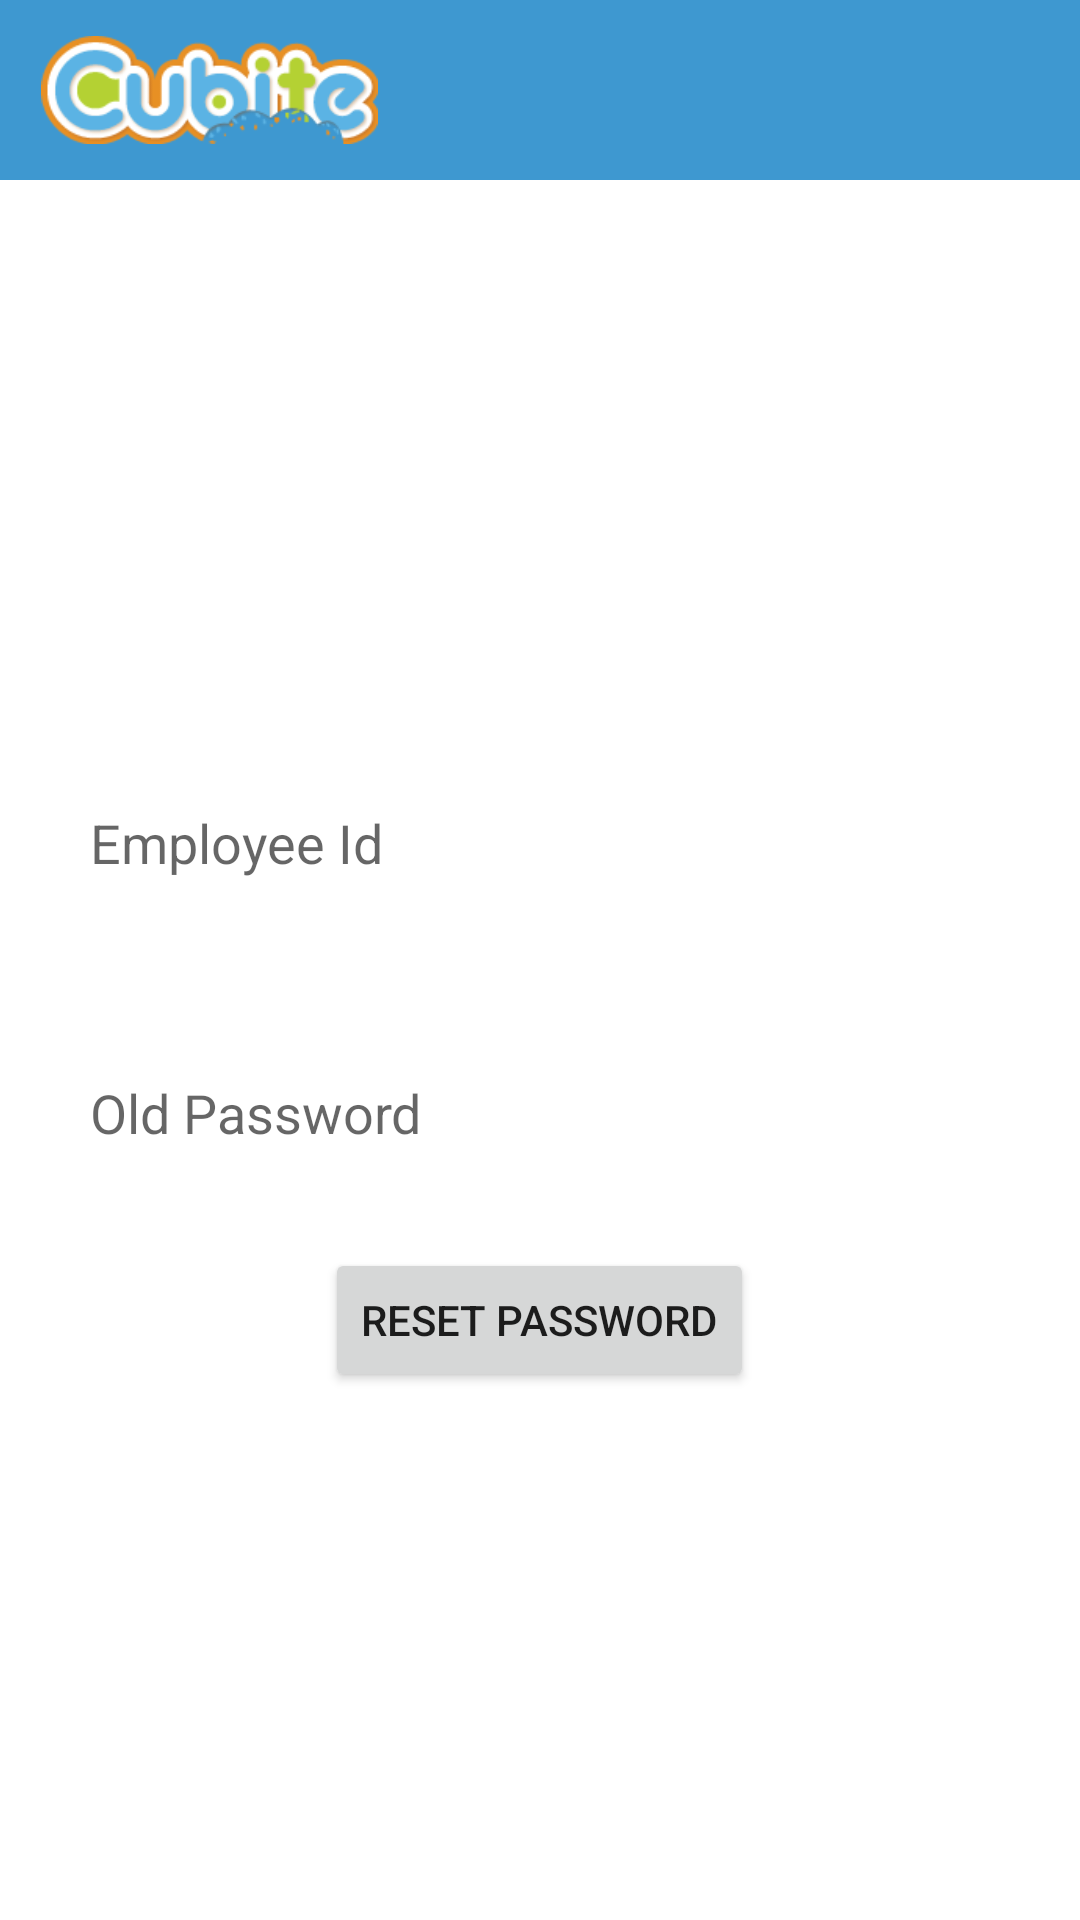

Produce the Android XML layout that renders to this screen, including the resource entries it uses.
<!-- AndroidManifest.xml: application theme Theme.Snack_Management -->
<!-- res/layout/activity_forgot_password.xml -->
<?xml version="1.0" encoding="utf-8"?>
<androidx.constraintlayout.widget.ConstraintLayout xmlns:android="http://schemas.android.com/apk/res/android"
    xmlns:app="http://schemas.android.com/apk/res-auto"
    xmlns:tools="http://schemas.android.com/tools"
    android:layout_width="match_parent"
    android:layout_height="match_parent"
    tools:context=".activities.ForgotPassword">

    <androidx.constraintlayout.widget.ConstraintLayout
        android:id="@+id/headerView"
        android:layout_width="match_parent"
        android:layout_height="60dp"
        android:background="@color/primary_color"
        android:padding="12dp"
        app:layout_constraintEnd_toEndOf="parent"
        app:layout_constraintStart_toStartOf="parent"
        app:layout_constraintTop_toTopOf="parent">

        <LinearLayout
            android:layout_width="wrap_content"
            android:layout_height="wrap_content"
            android:orientation="vertical"
            app:layout_constraintBottom_toBottomOf="parent"
            app:layout_constraintStart_toStartOf="parent"
            app:layout_constraintTop_toTopOf="parent">

            <ImageView
                android:id="@+id/appIcon"
                android:layout_width="wrap_content"
                android:layout_height="wrap_content"
                android:layout_marginLeft="-50dp"
                android:src="@drawable/app_icon"
                app:layout_constraintEnd_toStartOf="parent"
                app:layout_constraintStart_toStartOf="parent"
                app:layout_constraintTop_toTopOf="parent" />

        </LinearLayout>









    </androidx.constraintlayout.widget.ConstraintLayout>

    <LinearLayout
        android:layout_width="match_parent"
        android:layout_height="0dp"
        android:orientation="vertical"
        android:gravity="center"
        app:layout_constraintTop_toBottomOf="@id/headerView"
        app:layout_constraintBottom_toBottomOf="parent"
        app:layout_constraintStart_toStartOf="parent"
        app:layout_constraintEnd_toEndOf="parent">

        <EditText
            android:id="@+id/uiForgotEmployeeId"
            android:layout_width="match_parent"
            android:layout_height="50dp"
            android:layout_margin="20dp"
            android:paddingStart="10dp"
            android:paddingEnd="10dp"
            android:maxLength="5"
            android:background="@drawable/input_card_design"
            android:hint="Employee Id"
            android:inputType="phone"
            />
        <EditText
            android:id="@+id/uiForgotOldPassword"
            android:layout_width="match_parent"
            android:layout_height="50dp"
            android:layout_margin="20dp"
            android:paddingStart="10dp"
            android:paddingEnd="10dp"
            android:background="@drawable/input_card_design"
            android:hint="Old Password"
            />

        <EditText
            android:id="@+id/uiForgotNewPassword"
            android:layout_width="match_parent"
            android:layout_height="50dp"
            android:layout_margin="20dp"
            android:paddingStart="10dp"
            android:paddingEnd="10dp"
            android:visibility="gone"
            android:background="@drawable/input_card_design"
            android:hint="New Password"
            />

        <EditText
            android:id="@+id/uiForgotConfirmPassword"
            android:layout_width="match_parent"
            android:layout_height="50dp"
            android:layout_margin="20dp"
            android:paddingStart="10dp"
            android:paddingEnd="10dp"
            android:visibility="gone"
            android:background="@drawable/input_card_design"
            android:hint="Confirm Password"
            />

        <Button
            android:id="@+id/uiupdatePasswordBtn"
            android:layout_width="wrap_content"
            android:layout_height="wrap_content"
            android:text="Reset Password"/>


    </LinearLayout>
    

</androidx.constraintlayout.widget.ConstraintLayout>
<!-- resources referenced by this layout -->
<resources>
  <color name="primary_color">#3E98D0</color>
  <!-- drawable app_icon: png bitmap (drawable, 13604 bytes) -->
  <style name="Theme.Snack_Management" parent="Theme.MaterialComponents.Light.DarkActionBar">
          
          <item name="colorPrimary">@color/primary_color</item>
          <item name="colorPrimaryVariant">@color/primary_color</item>
          <item name="colorOnPrimary">@color/white</item>
          
          <item name="colorSecondary">@color/primary_color</item>
          <item name="colorSecondaryVariant">@color/teal_700</item>
          <item name="colorOnSecondary">@color/black</item>
          <item name="android:windowDisablePreview">true</item>
  
          
  
  
          
  
  
      </style>
  <color name="white">#FFFFFFFF</color>
  <color name="teal_700">#FF018786</color>
  <color name="black">#FF000000</color>
</resources>
